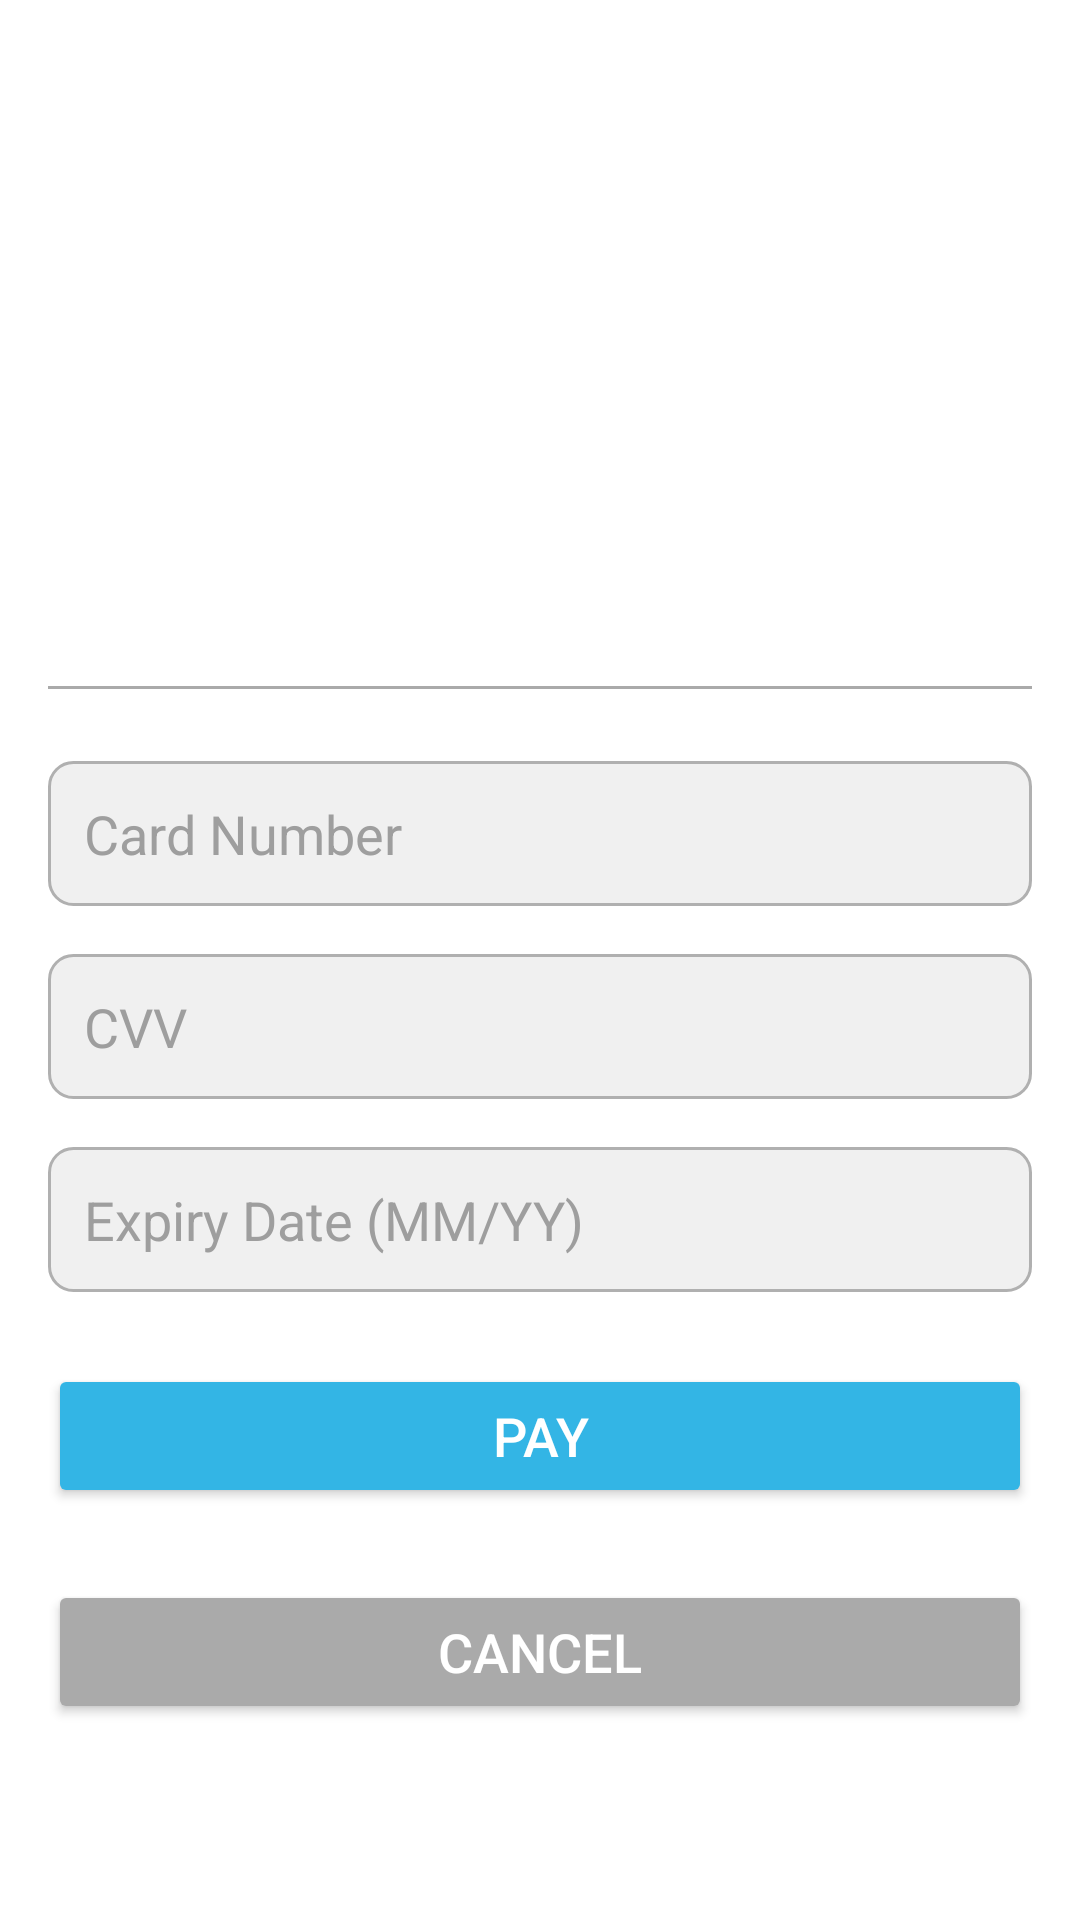

Produce the Android XML layout that renders to this screen, including the resource entries it uses.
<!-- AndroidManifest.xml: application theme Theme.GroceryApp -->
<!-- res/layout/activity_payment.xml -->
<?xml version="1.0" encoding="utf-8"?>
<LinearLayout xmlns:android="http://schemas.android.com/apk/res/android"
    xmlns:tools="http://schemas.android.com/tools"
    android:layout_width="match_parent"
    android:layout_height="match_parent"
    android:orientation="vertical"
    android:padding="16dp"
    tools:context=".PaymentActivity">

    
    <ImageView
        android:id="@+id/iv_stripe_logo"
        android:layout_width="100dp"
        android:layout_height="100dp"
        android:layout_gravity="center_horizontal"
        android:layout_marginBottom="16dp"
        android:contentDescription="Stripe Logo"
        android:src="@drawable/ic_stripe" />

    <TextView
        android:id="@+id/tv_payment_title"
        android:layout_width="wrap_content"
        android:layout_height="wrap_content"
        android:layout_gravity="center_horizontal"
        android:layout_marginBottom="16dp"
        android:gravity="center"
        android:text="Payment Details"
        android:textColor="@color/white"
        android:textSize="24sp"
        android:textStyle="bold" />

    <TextView
        android:id="@+id/tv_price"
        android:layout_width="wrap_content"
        android:layout_height="wrap_content"
        android:layout_gravity="center_horizontal"
        android:layout_marginBottom="24dp"
        android:text="Total Price: CAD 0.00"
        android:textColor="@color/white"
        android:textSize="18sp"
        android:textStyle="bold" />

    <View
        android:layout_width="match_parent"
        android:layout_height="1dp"
        android:layout_marginBottom="24dp"
        android:background="@android:color/darker_gray" />

    <EditText
        android:id="@+id/et_card_number"
        android:layout_width="match_parent"
        android:layout_height="wrap_content"
        android:background="@drawable/edit_text_bg"
        android:hint="Card Number"
        android:inputType="number"
        android:maxLength="19"
        android:padding="12dp"
        android:textColor="@color/black"
        android:textColorHint="@color/grey" />

    <EditText
        android:id="@+id/et_cvv"
        android:layout_width="match_parent"
        android:layout_height="wrap_content"
        android:layout_marginTop="16dp"
        android:background="@drawable/edit_text_bg"
        android:hint="CVV"
        android:inputType="number"
        android:maxLength="3"
        android:padding="12dp"
        android:textColor="@color/black"
        android:textColorHint="@color/grey" />

    <EditText
        android:id="@+id/et_expiry"
        android:layout_width="match_parent"
        android:layout_height="wrap_content"
        android:layout_marginTop="16dp"
        android:background="@drawable/edit_text_bg"
        android:hint="Expiry Date (MM/YY)"
        android:inputType="text"
        android:maxLength="5"
        android:padding="12dp"
        android:textColor="@color/black"
        android:textColorHint="@color/grey" />

    <Button
        android:id="@+id/btn_pay"
        android:layout_width="match_parent"
        android:layout_height="wrap_content"
        android:layout_marginTop="24dp"
        android:layout_marginBottom="16dp"
        android:backgroundTint="@android:color/holo_blue_light"
        android:text="Pay"
        android:textColor="@android:color/white"
        android:textSize="18sp" />

    <Button
        android:id="@+id/btn_cancel"
        android:layout_width="match_parent"
        android:layout_height="wrap_content"
        android:layout_marginTop="8dp"
        android:backgroundTint="@android:color/darker_gray"
        android:text="Cancel"
        android:textColor="@android:color/white"
        android:textSize="18sp" />

    
    <TextView
        android:id="@+id/tv_security_message"
        android:layout_width="wrap_content"
        android:layout_height="wrap_content"
        android:layout_marginTop="24dp"
        android:text="Your payment is secure with 128-bit encryption."
        android:textColor="@color/white"
        android:textSize="14sp" />

    <TextView
        android:id="@+id/tv_payment_info"
        android:layout_width="wrap_content"
        android:layout_height="wrap_content"
        android:layout_marginTop="8dp"
        android:text="Powered by Stripe"
        android:textColor="@color/white"
        android:textSize="14sp" />

    
    <ProgressBar
        android:id="@+id/progress_bar"
        android:layout_width="wrap_content"
        android:layout_height="wrap_content"
        android:layout_gravity="center"
        android:layout_marginTop="24dp"
        android:layout_marginBottom="16dp"
        android:indeterminate="true"
        android:visibility="gone" />
</LinearLayout>
<!-- resources referenced by this layout -->
<resources>
  <color name="black">#FF000000</color>
  <color name="grey">#9E9E9E</color>
  <color name="white">#FFFFFFFF</color>
  <!-- drawable edit_text_bg (drawable) -->
  <?xml version="1.0" encoding="utf-8"?>
  <shape xmlns:android="http://schemas.android.com/apk/res/android">
      <solid android:color="@color/light_gray"/>
      <corners android:radius="8dp"/>
      <stroke android:width="1dp" android:color="@color/dark_gray"/>
  </shape>
  <style name="Theme.GroceryApp" parent="Theme.MaterialComponents.Light.DarkActionBar">
          
          <item name="colorPrimary">@color/primary</item> 
          <item name="colorPrimaryVariant">@color/primaryVariant</item> 
          <item name="colorOnPrimary">@color/onPrimary</item> 
          
          <item name="colorSecondary">@color/secondary</item> 
          <item name="colorSecondaryVariant">@color/secondaryVariant</item> 
          <item name="colorOnSecondary">@color/onSecondary</item> 
          
          <item name="android:statusBarColor">?attr/colorPrimaryVariant</item>
          
          <item name="android:windowBackground">@drawable/app_bg</item>
      </style>
  <color name="light_gray">#F0F0F0</color>
  <color name="dark_gray">#B0B0B0</color>
  <color name="primary">#388E3C</color>
  <color name="primaryVariant">#2E7D32</color>
  <color name="onPrimary">#FFFFFF</color>
  <color name="secondary">#8BC34A</color>
  <color name="secondaryVariant">#689F38</color>
  <color name="onSecondary">#000000</color>
</resources>
